Run: headless pygame with SDL's dummy video driver; simulated clock (each Clock.tick advances the game by its frame time, no real sleeping); random seed 0; keys injected as events and as key.get_pressed() state; no mouse input.
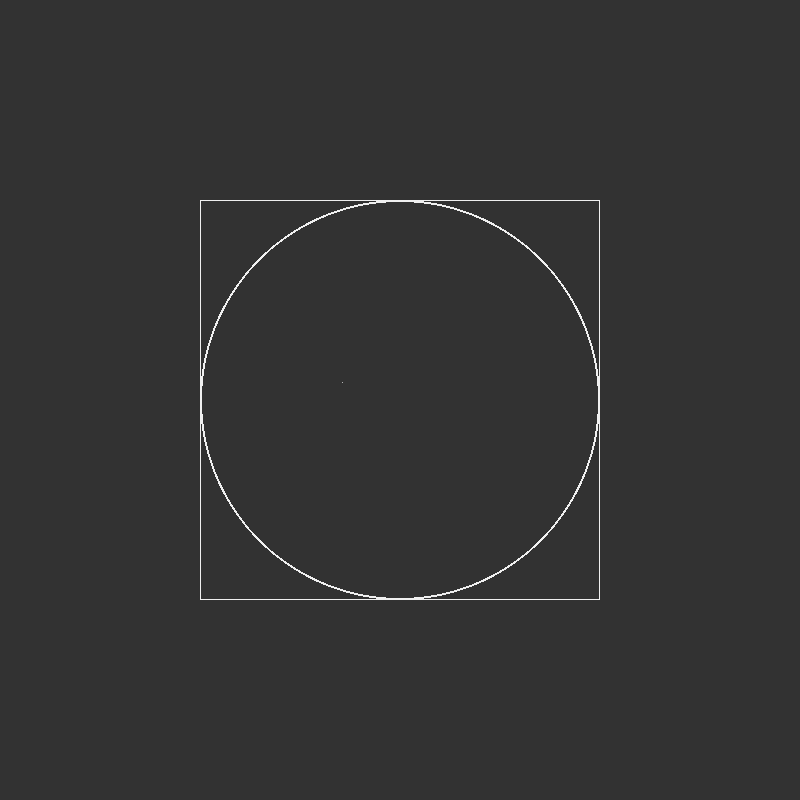
Frame 1 of 4 · flips 1–60 · no input
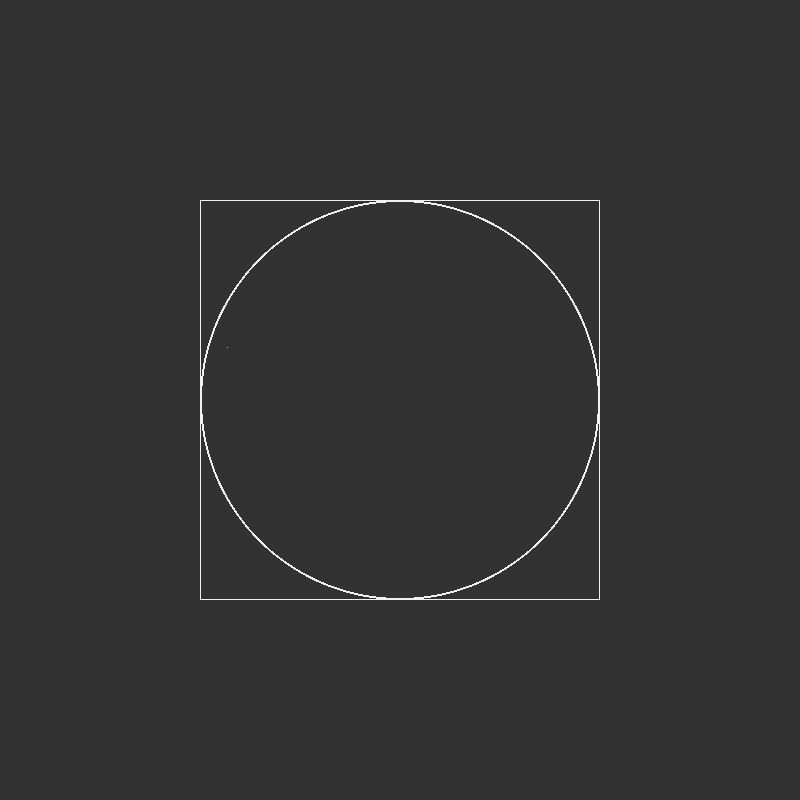
Frame 2 of 4 · flips 61–180 · tapped SPACE, RETURN · held RIGHT (→), D
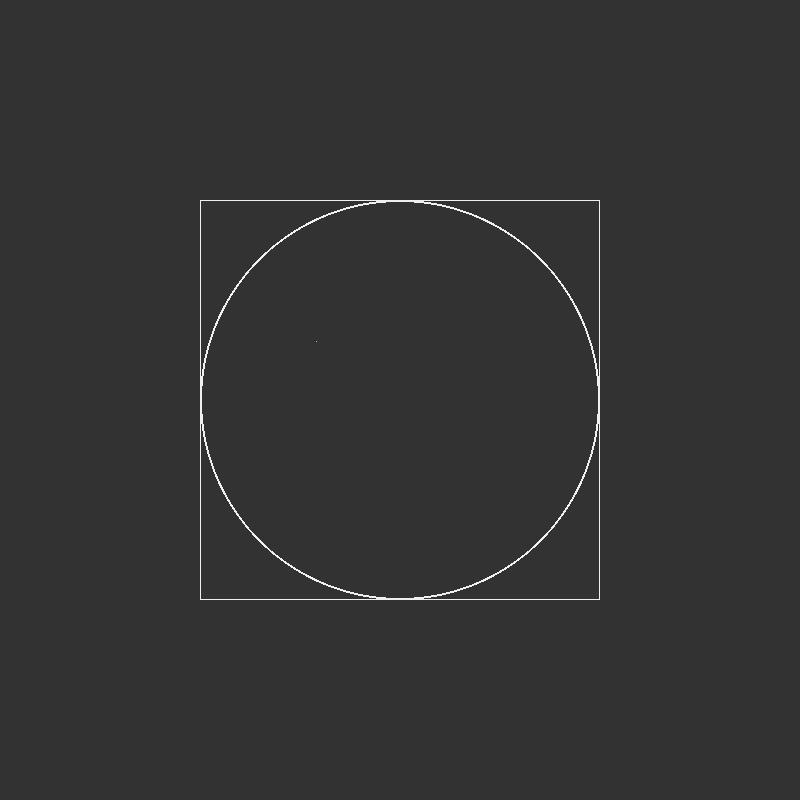
Frame 3 of 4 · flips 181–300 · held DOWN (↓), S
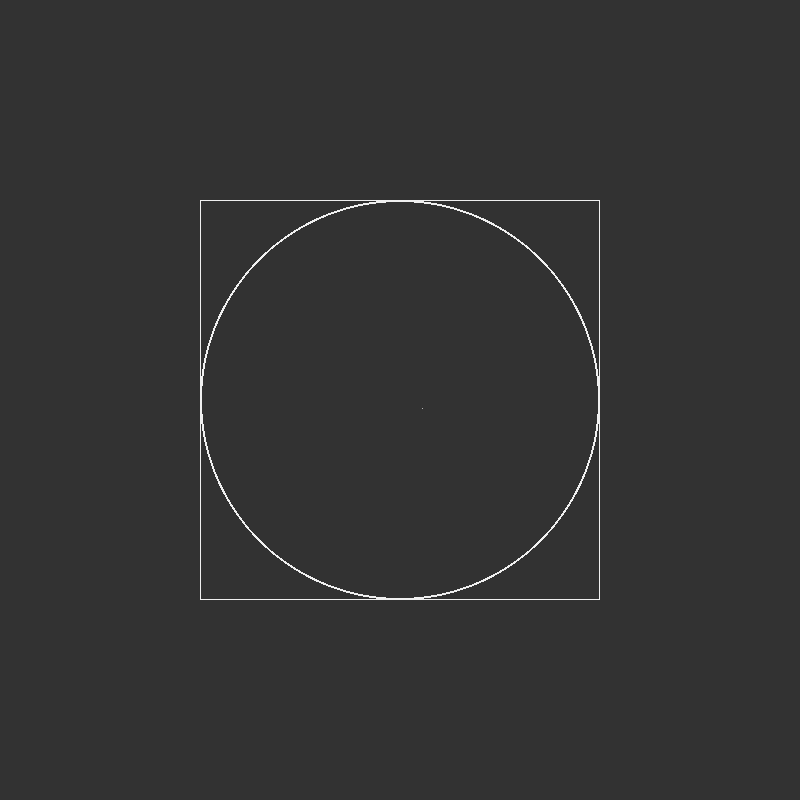
Frame 4 of 4 · flips 301–420 · held LEFT (←), A, UP (↑), W

The pygame program that drew these frames:

import pygame
import pygame.gfxdraw
import random
import math
import sys
from contextlib import suppress


pygame.init()

WIDTH, HEIGHT = 800, 800
WIN = pygame.display.set_mode((WIDTH, HEIGHT))
pygame.display.set_caption("Bertrand's Paradox")

point = [WIDTH / 2, HEIGHT / 2]
angle = math.radians(random.randint(0, 360))

circle_surf = pygame.Surface((WIDTH // 2, HEIGHT / 2), pygame.SRCALPHA)
pygame.draw.circle(circle_surf, (240, 240, 240), (WIDTH // 4, HEIGHT // 4), WIDTH // 4, 2)
circle_mask = pygame.mask.from_surface(circle_surf)
point_surf = pygame.Surface((1, 1))
point_surf.fill((180, 180, 180))
point_mask = pygame.mask.from_surface(point_surf)
points_left = 2
points_to_draw = []
lines_to_draw = []
gt = lt = 0
lengths = []
avg = 0
clock = pygame.time.Clock()
b_font = pygame.font.SysFont("Calibri", 50)
s_font = pygame.font.SysFont("Calibri", 35)

running = __name__ == "__main__"
while running:
    for event in pygame.event.get():
        if event.type == pygame.QUIT:
            running = False

    if points_left > 0:
        point[0] += math.cos(angle)
        point[1] += math.sin(angle)
        circle_pos = (WIDTH / 2 - circle_surf.get_width() / 2, HEIGHT / 2 - circle_surf.get_height() / 2)
        offset = (int(point[0] - circle_pos[0]), int(point[1] - circle_pos[1]))
        if circle_mask.overlap(point_mask, offset):
            points_to_draw.append(point)
            point = [WIDTH / 2, HEIGHT / 2]
            points_left -= 1
            angle = math.radians(random.randint(0, 360))
            if lines_to_draw and points_to_draw and len(points_to_draw) % 2 == 0:
                lines = ([int(p) for p in points_to_draw[-2]], [int(p) for p in points_to_draw[-1]])
                dx, dy = abs(lines[0][0] - lines[1][0]), abs(lines[0][1] - lines[1][1])
                hyp = math.hypot(dy, dx)
                if hyp > 200 * math.sqrt(3):
                    gt += 1
                else:
                    lt += 1
                lengths.append(hyp)
                avg = round(sum(lengths) / len(lengths)) / 200
    WIN.fill((50, 50, 50))
    pygame.draw.rect(WIN, (240, 240, 240), (WIDTH / 2 - circle_surf.get_width() / 2, HEIGHT / 2 - circle_surf.get_height() / 2, *circle_surf.get_size()), 1)
    WIN.blit(circle_surf, (WIDTH / 2 - circle_surf.get_width() / 2, HEIGHT / 2 - circle_surf.get_height() / 2))
    WIN.blit(point_surf, point)
    # for p in points_to_draw:
    #     pygame.draw.circle(WIN, (180, 180, 180), p, 5)
    # for l in lines_to_draw:
    #     pygame.gfxdraw.line(WIN, *l[0], *l[1], (200, 200, 200))
    if points_to_draw and len(points_to_draw) % 2 == 0:
        lines = ([int(p) for p in points_to_draw[-2]], [int(p) for p in points_to_draw[-1]])
        lines_to_draw.append(lines)
        points_left = 2
    with suppress(ZeroDivisionError):
        render_surf = b_font.render(f"{gt}/{lt + gt} = {round(gt / (lt + gt), 3)}", True, (240, 240, 240))
        WIN.blit(render_surf, (WIDTH / 2 - render_surf.get_width() / 2, HEIGHT - 160))
        render_surf = s_font.render(f"Avg: {avg}", True, (240, 240, 240))
        WIN.blit(render_surf, (WIDTH / 2 - render_surf.get_width() / 2, HEIGHT - 105))
    pygame.display.update()

pygame.quit()
sys.exit()
